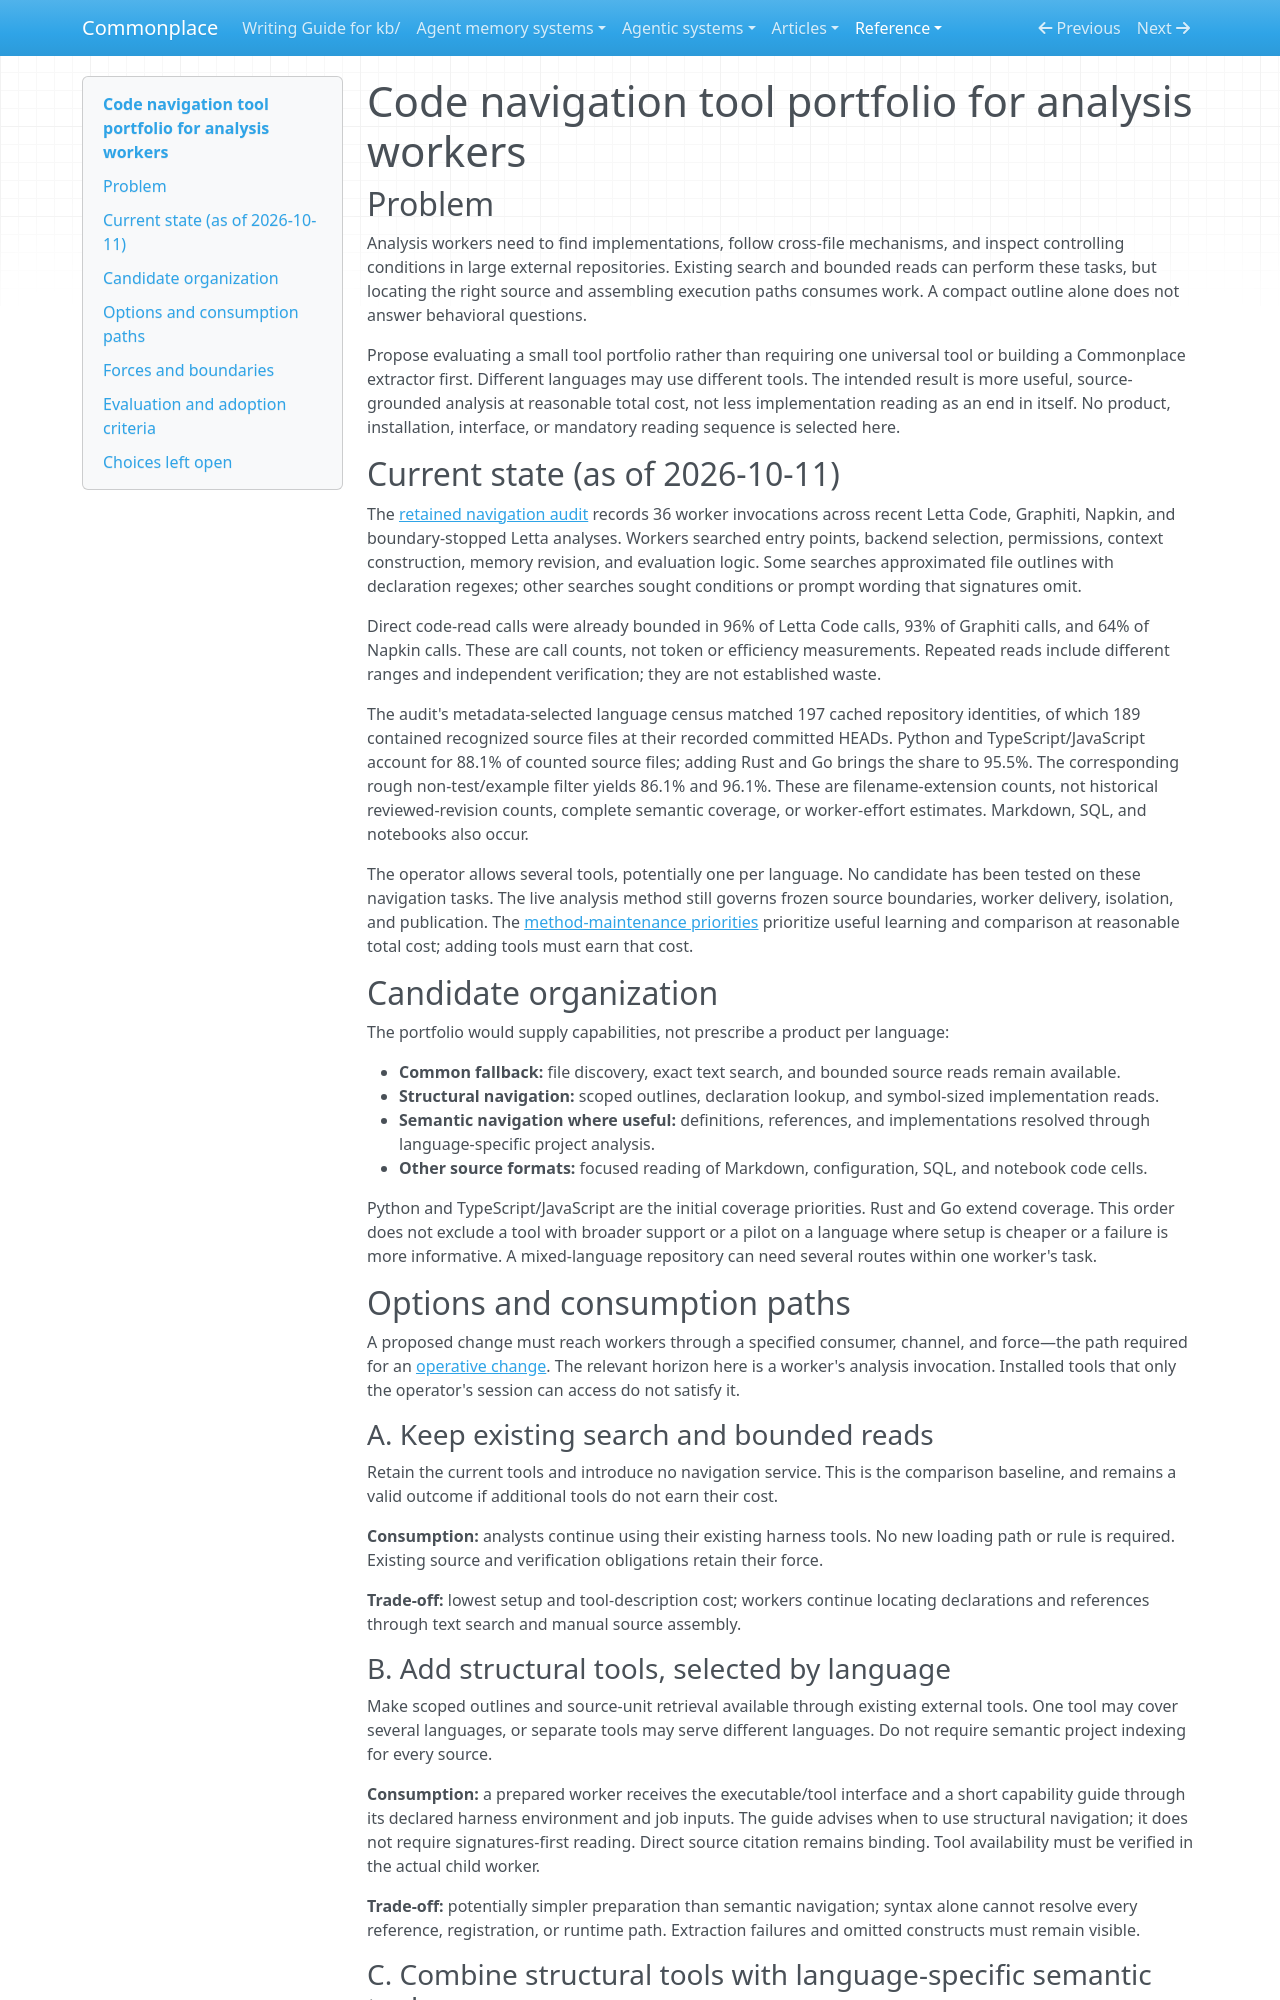

repository: zby/commonplace · page: reference/proposals/code-navigation-tool-portfolio-for-analysis-workers/index.html · generator: mkdocs

---
type: reference/types/design-proposal.md
description: "Proposal: evaluate a small portfolio of structural and semantic code-navigation tools for analysis workers, allowing language-specific tools while preserving source boundaries and independent verification."
---

# Code navigation tool portfolio for analysis workers

## Problem

Analysis workers need to find implementations, follow cross-file mechanisms, and inspect controlling conditions in large external repositories. Existing search and bounded reads can perform these tasks, but locating the right source and assembling execution paths consumes work. A compact outline alone does not answer behavioral questions.

Propose evaluating a small tool portfolio rather than requiring one universal tool or building a Commonplace extractor first. Different languages may use different tools. The intended result is more useful, source-grounded analysis at reasonable total cost, not less implementation reading as an end in itself. No product, installation, interface, or mandatory reading sequence is selected here.

## Current state (as of 2026-10-11)

The [retained navigation audit](../../reports/retained/analysis-worker-code-navigation-trace-audit-2026-10-11.md) records 36 worker invocations across recent Letta Code, Graphiti, Napkin, and boundary-stopped Letta analyses. Workers searched entry points, backend selection, permissions, context construction, memory revision, and evaluation logic. Some searches approximated file outlines with declaration regexes; other searches sought conditions or prompt wording that signatures omit.

Direct code-read calls were already bounded in 96% of Letta Code calls, 93% of Graphiti calls, and 64% of Napkin calls. These are call counts, not token or efficiency measurements. Repeated reads include different ranges and independent verification; they are not established waste.

The audit's metadata-selected language census matched 197 cached repository identities, of which 189 contained recognized source files at their recorded committed HEADs. Python and TypeScript/JavaScript account for 88.1% of counted source files; adding Rust and Go brings the share to 95.5%. The corresponding rough non-test/example filter yields 86.1% and 96.1%. These are filename-extension counts, not historical reviewed-revision counts, complete semantic coverage, or worker-effort estimates. Markdown, SQL, and notebooks also occur.

The operator allows several tools, potentially one per language. No candidate has been tested on these navigation tasks. The live analysis method still governs frozen source boundaries, worker delivery, isolation, and publication. The [method-maintenance priorities](../../agentic-system-analyses/instructions/maintain-analysis-method.md) prioritize useful learning and comparison at reasonable total cost; adding tools must earn that cost.

## Candidate organization

The portfolio would supply capabilities, not prescribe a product per language:

- **Common fallback:** file discovery, exact text search, and bounded source reads remain available.
- **Structural navigation:** scoped outlines, declaration lookup, and symbol-sized implementation reads.
- **Semantic navigation where useful:** definitions, references, and implementations resolved through language-specific project analysis.
- **Other source formats:** focused reading of Markdown, configuration, SQL, and notebook code cells.

Python and TypeScript/JavaScript are the initial coverage priorities. Rust and Go extend coverage. This order does not exclude a tool with broader support or a pilot on a language where setup is cheaper or a failure is more informative. A mixed-language repository can need several routes within one worker's task.

## Options and consumption paths

A proposed change must reach workers through a specified consumer, channel, and force—the path required for an [operative change](../../theory/definitions/operative-change.md). The relevant horizon here is a worker's analysis invocation. Installed tools that only the operator's session can access do not satisfy it.

### A. Keep existing search and bounded reads

Retain the current tools and introduce no navigation service. This is the comparison baseline, and remains a valid outcome if additional tools do not earn their cost.

**Consumption:** analysts continue using their existing harness tools. No new loading path or rule is required. Existing source and verification obligations retain their force.

**Trade-off:** lowest setup and tool-description cost; workers continue locating declarations and references through text search and manual source assembly.

### B. Add structural tools, selected by language

Make scoped outlines and source-unit retrieval available through existing external tools. One tool may cover several languages, or separate tools may serve different languages. Do not require semantic project indexing for every source.

**Consumption:** a prepared worker receives the executable/tool interface and a short capability guide through its declared harness environment and job inputs. The guide advises when to use structural navigation; it does not require signatures-first reading. Direct source citation remains binding. Tool availability must be verified in the actual child worker.

**Trade-off:** potentially simpler preparation than semantic navigation; syntax alone cannot resolve every reference, registration, or runtime path. Extraction failures and omitted constructs must remain visible.
